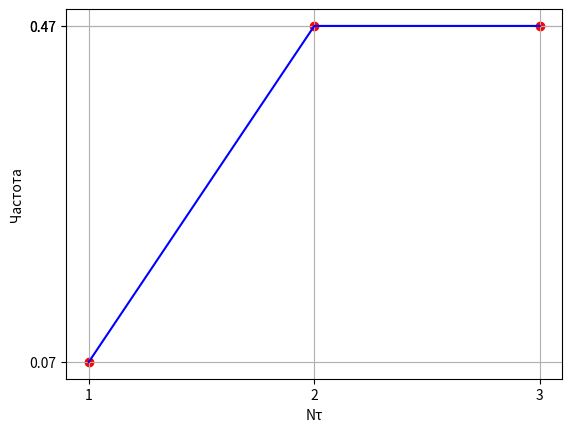

Python code for this plot:
import matplotlib.pyplot as plt
import math
# Tạo list X và Y
X = [1, 2, 3]  # Tọa độ trên trục x
Y = [2688, 18816, 18816]  # Tọa độ trên trục y
s = sum(Y)
Y = [round(y / s,2) for y in Y]

# Vẽ đồ thị với 3 điểm
plt.scatter(X, Y, color='red', marker='o')
plt.xlabel('Nτ')
plt.ylabel('Частота')
#plt.title('Đồ thị với 3 điểm tại (0,0)')
plt.grid(True)

# Vẽ các điểm nối vào nhau
plt.plot(X, Y, color='blue', linestyle='-')

# Sửa độ chia nhỏ nhất của trục x và trục y
plt.xticks(ticks=X, labels=X)
plt.yticks(ticks=Y, labels=Y)

plt.show()
